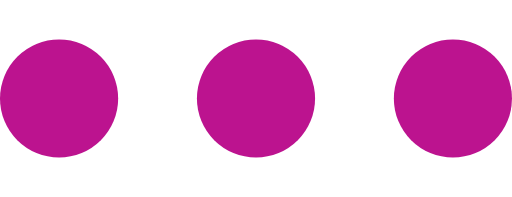
t = 0.00 s
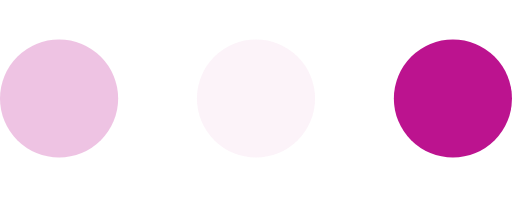
t = 0.23 s
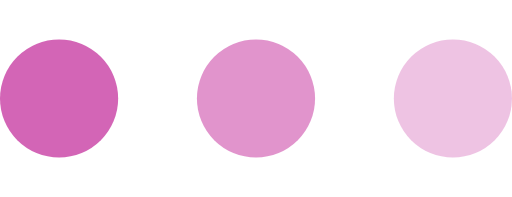
t = 0.43 s
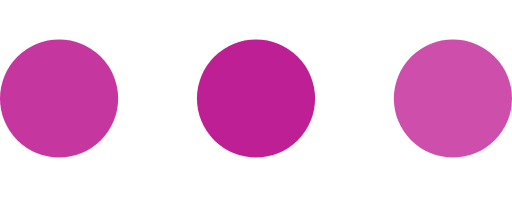
t = 0.68 s
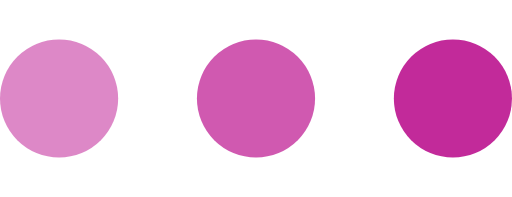
t = 0.85 s
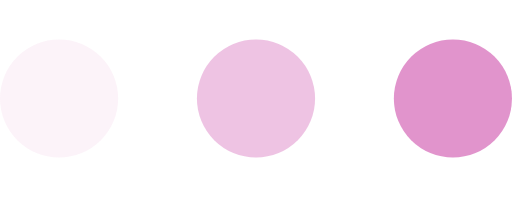
t = 1.08 s

The animated SVG that drew these frames (rendered in a browser with its animation timeline set to each time). Animation: 3 SMIL elements (animate=3); one cycle of 1.30 s, repeats indefinitely.

<svg version="1.1" id="L4" xmlns="http://www.w3.org/2000/svg" xmlns:xlink="http://www.w3.org/1999/xlink" x="0px" y="0px" viewBox="0 0 52 20" enable-background="new 0 0 0 0" xml:space="preserve">
  <circle fill="#bc138f" stroke="none" cx="6" cy="10" r="6">
    <animate attributeName="opacity" dur="1s" values="0;1;0" repeatCount="indefinite" begin="0.1"></animate>    
  </circle>
  <circle fill="#bc138f" stroke="none" cx="26" cy="10" r="6">
    <animate attributeName="opacity" dur="1s" values="0;1;0" repeatCount="indefinite" begin="0.2"></animate>       
  </circle>
  <circle fill="#bc138f" stroke="none" cx="46" cy="10" r="6">
    <animate attributeName="opacity" dur="1s" values="0;1;0" repeatCount="indefinite" begin="0.3"></animate>     
  </circle>
</svg>
